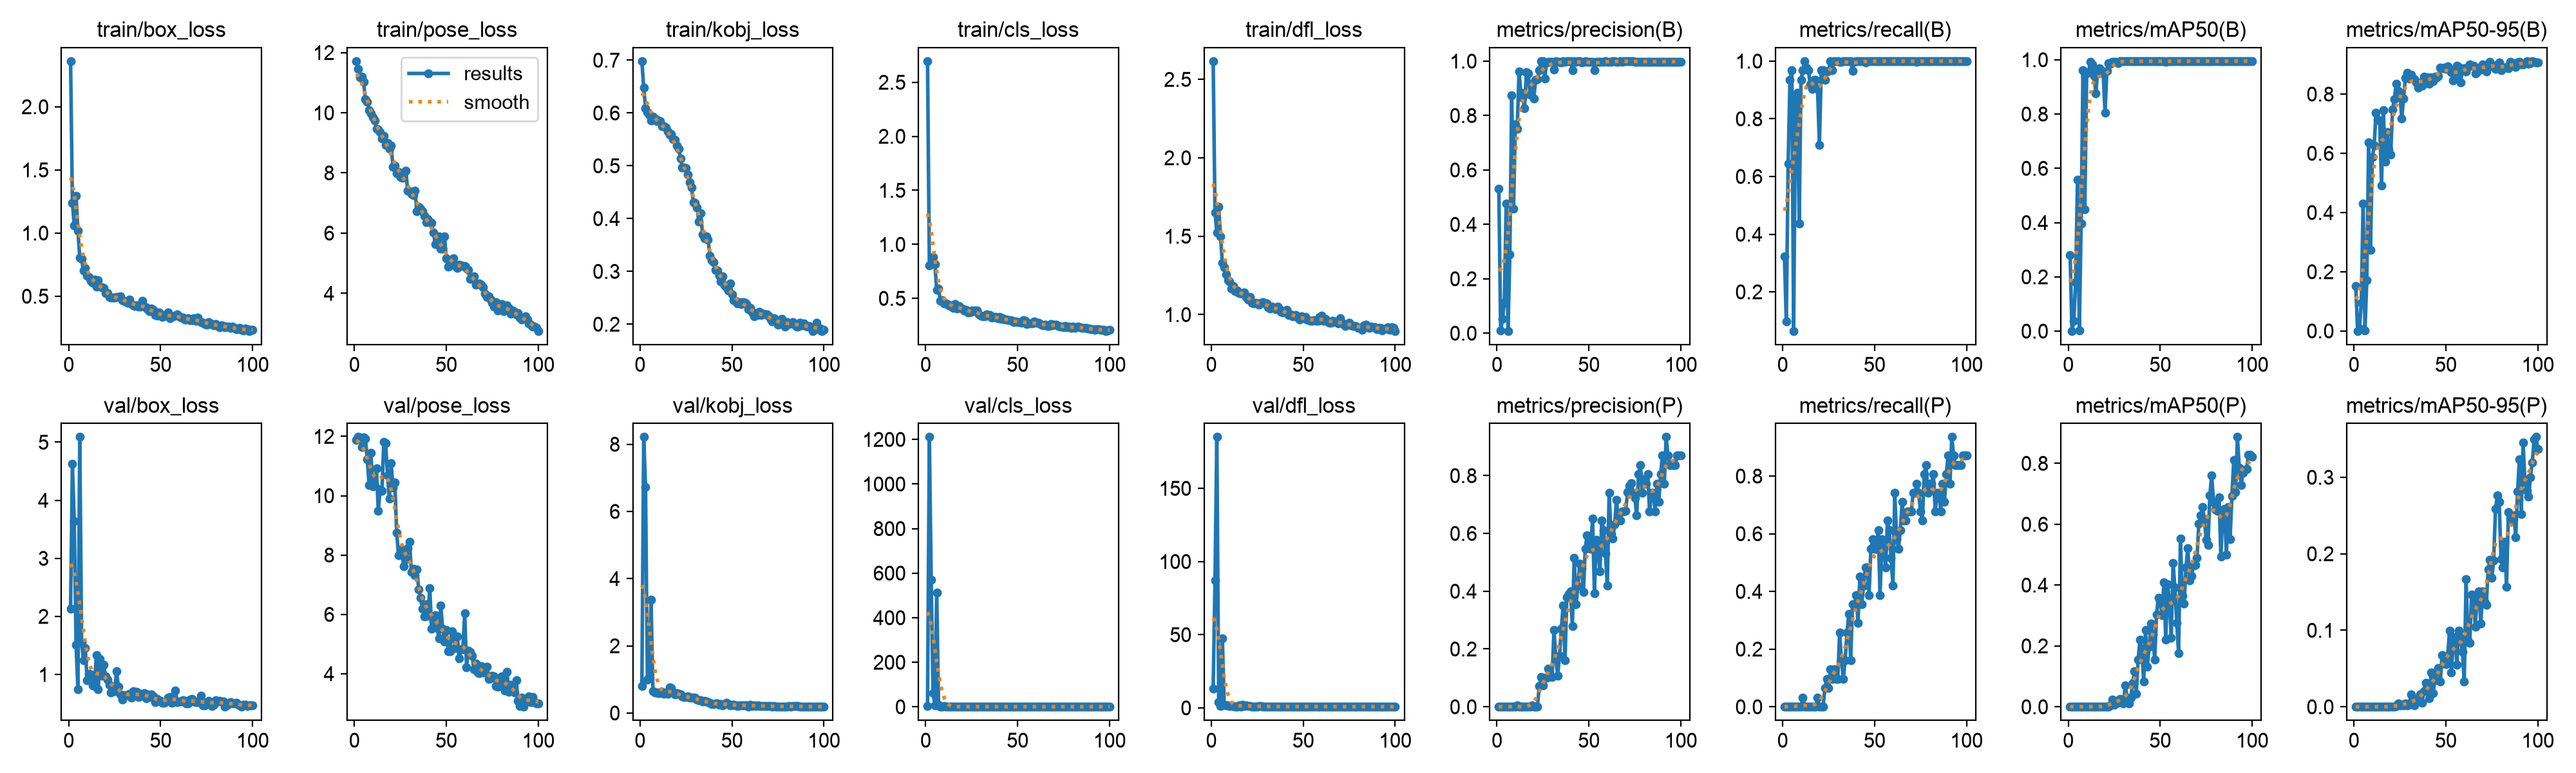

The table this chart was drawn from, first rows:
epoch, time, train/box_loss, train/pose_loss, train/kobj_loss, train/cls_loss, train/dfl_loss, metrics/precision(B), metrics/recall(B), metrics/mAP50(B), metrics/mAP50-95(B), metrics/precision(P), metrics/recall(P), metrics/mAP50(P), metrics/mAP50-95(P), val/box_loss, val/pose_loss, val/kobj_loss, val/cls_loss, val/dfl_loss, lr/pg0, lr/pg1, lr/pg2
1, 27.71, 2.361, 11.72, 0.6983, 2.696, 2.617, 0.5302, 0.3226, 0.2803, 0.1513, 0, 0, 0, 0, 2.127, 11.88, 0.802, 4.133, 13.24, 0.0006452, 0.0006452, 0.0006452
2, 36.18, 1.239, 11.45, 0.6479, 0.8081, 1.653, 0.00935, 0.09677, 0.00091, 0.0001, 0, 0, 0, 0, 4.628, 11.98, 8.216, 1211, 87.05, 0.001299, 0.001299, 0.001299
3, 43.8, 1.059, 11.19, 0.6095, 0.8182, 1.525, 0.05214, 0.6452, 0.03766, 0.00758, 0, 0, 0, 0, 3.638, 11.97, 6.728, 569.4, 185.1, 0.001939, 0.001939, 0.001939
4, 51.44, 1.294, 11.19, 0.6021, 0.8825, 1.688, 0.1128, 0.9355, 0.1815, 0.09444, 0, 0, 0, 0, 1.509, 11.64, 1.001, 62.34, 4.048, 0.001941, 0.001941, 0.001941
5, 58.91, 1.018, 11.02, 0.5971, 0.8148, 1.5, 0.4762, 0.9677, 0.5574, 0.4292, 0, 0, 0, 0, 0.7416, 11.97, 1.044, 7.546, 1.301, 0.001921, 0.001921, 0.001921
6, 66.61, 0.8038, 10.44, 0.5862, 0.5781, 1.331, 0.00837, 0.06452, 0.00343, 0.00078, 0, 0, 0, 0, 5.09, 11.92, 3.376, 513.2, 47.52, 0.001901, 0.001901, 0.001901
7, 74.11, 0.7971, 10.37, 0.5937, 0.5889, 1.303, 0.2898, 0.871, 0.3955, 0.1713, 0, 0, 0, 0, 1.56, 11.23, 0.6515, 9.437, 1.955, 0.001881, 0.001881, 0.001881
8, 81.65, 0.7014, 10.09, 0.5898, 0.4757, 1.255, 0.8733, 0.8899, 0.9613, 0.638, 0, 0, 0, 0, 1.249, 10.37, 0.6031, 1.02, 1.783, 0.001861, 0.001861, 0.001861
9, 89.36, 0.7231, 9.979, 0.5848, 0.4839, 1.218, 0.4584, 0.437, 0.4487, 0.2746, 0, 0, 0, 0, 1.452, 11.44, 0.6193, 2.081, 1.643, 0.001842, 0.001842, 0.001842
10, 96.94, 0.6605, 9.854, 0.5857, 0.4548, 1.211, 0.7674, 0.9355, 0.9491, 0.5861, 0, 0, 0, 0, 0.8963, 10.31, 0.6003, 2.69, 1.222, 0.001822, 0.001822, 0.001822
11, 104.4, 0.6535, 9.746, 0.5843, 0.4544, 1.165, 0.7502, 0.969, 0.955, 0.6259, 0.00529, 0.03226, 0.00044, 9e-05, 1.014, 10.33, 0.5948, 1.152, 1.33, 0.001802, 0.001802, 0.001802
12, 111.9, 0.6215, 9.461, 0.5746, 0.4402, 1.181, 0.9623, 1, 0.9912, 0.7362, 0, 0, 0, 0, 0.9955, 10.92, 0.6257, 0.5918, 1.23, 0.001782, 0.001782, 0.001782
13, 119.5, 0.6053, 9.45, 0.5747, 0.4268, 1.149, 0.8834, 0.9775, 0.9835, 0.7124, 0, 0, 0, 0, 0.8083, 9.498, 0.5785, 0.7453, 1.022, 0.001762, 0.001762, 0.001762
14, 126.9, 0.633, 9.363, 0.5723, 0.4363, 1.152, 0.8636, 0.9677, 0.9397, 0.7114, 0, 0, 0, 0, 0.802, 10.2, 0.6075, 0.5976, 0.9891, 0.001743, 0.001743, 0.001743
15, 134.2, 0.5744, 9.135, 0.5649, 0.4116, 1.138, 0.8262, 0.9202, 0.8769, 0.4912, 0, 0, 0, 0, 1.334, 10.15, 0.5826, 1.014, 1.57, 0.001723, 0.001723, 0.001723
16, 141.6, 0.628, 9.238, 0.5591, 0.4491, 1.135, 0.9583, 0.9032, 0.9599, 0.7463, 0, 0, 0, 0, 0.7502, 11.81, 0.7622, 0.6197, 1.05, 0.001703, 0.001703, 0.001703
17, 149.3, 0.5749, 8.929, 0.56, 0.4062, 1.135, 0.9556, 0.9355, 0.9694, 0.5708, 0, 0, 0, 0, 1.269, 11.77, 0.7514, 1.537, 2.249, 0.001683, 0.001683, 0.001683
18, 156.8, 0.5688, 8.997, 0.5501, 0.4314, 1.141, 0.8773, 0.9355, 0.9586, 0.6711, 0, 0, 0, 0, 0.9784, 10.69, 0.6113, 0.9668, 1.452, 0.001663, 0.001663, 0.001663
19, 164.3, 0.5656, 8.812, 0.5487, 0.4089, 1.112, 0.9179, 0.9032, 0.9488, 0.6139, 0.00391, 0.03226, 0.00032, 6e-05, 1.172, 9.908, 0.5523, 0.9409, 1.666, 0.001644, 0.001644, 0.001644
20, 171.9, 0.5251, 8.91, 0.538, 0.4045, 1.098, 0.8617, 0.7097, 0.8059, 0.5947, 0, 0, 0, 0, 0.9724, 11.1, 0.5899, 0.8364, 1.373, 0.001624, 0.001624, 0.001624
21, 179.3, 0.5248, 8.194, 0.5321, 0.3854, 1.111, 0.9304, 0.9677, 0.9587, 0.7476, 0, 0, 0, 0, 0.9064, 10.27, 0.5802, 0.5652, 1.244, 0.001604, 0.001604, 0.001604
22, 187.1, 0.4935, 8.244, 0.5143, 0.3911, 1.075, 0.9326, 0.9677, 0.988, 0.7833, 0, 0, 0, 0, 0.8234, 10.44, 0.555, 0.5115, 1.045, 0.001584, 0.001584, 0.001584
23, 195.2, 0.4877, 7.998, 0.4974, 0.3699, 1.073, 0.9667, 0.9349, 0.9856, 0.836, 0.07174, 0.06452, 0.00565, 0.00072, 0.6941, 8.762, 0.4896, 0.4857, 1.03, 0.001564, 0.001564, 0.001564
24, 203.1, 0.4906, 8.031, 0.4965, 0.372, 1.078, 1, 0.9635, 0.9923, 0.8109, 0.1026, 0.09677, 0.02471, 0.00448, 0.7141, 7.998, 0.4789, 0.5376, 1.014, 0.001545, 0.001545, 0.001545
25, 210.5, 0.4881, 7.868, 0.495, 0.3865, 1.07, 1, 0.967, 0.9916, 0.8024, 0.07508, 0.06452, 0.00745, 0.00163, 0.7132, 8.182, 0.4814, 0.5193, 0.9782, 0.001525, 0.001525, 0.001525
26, 218.1, 0.4923, 7.842, 0.4833, 0.381, 1.065, 0.9368, 1, 0.9912, 0.7181, 0.1018, 0.129, 0.01936, 0.00272, 1.059, 7.984, 0.5013, 0.5898, 1.501, 0.001505, 0.001505, 0.001505
27, 225.6, 0.4917, 7.991, 0.4692, 0.3851, 1.076, 0.995, 0.9677, 0.9882, 0.7855, 0.1009, 0.09677, 0.01262, 0.00148, 0.7847, 7.612, 0.4503, 0.5809, 1.233, 0.001485, 0.001485, 0.001485
28, 233.2, 0.498, 8.075, 0.4594, 0.3864, 1.079, 0.9979, 1, 0.995, 0.8552, 0.132, 0.129, 0.02482, 0.00412, 0.6554, 7.866, 0.4522, 0.4375, 0.966, 0.001465, 0.001465, 0.001465
29, 241, 0.4711, 7.4, 0.431, 0.352, 1.071, 0.997, 1, 0.995, 0.8723, 0.1083, 0.09677, 0.01853, 0.00198, 0.5674, 8.235, 0.4548, 0.4263, 0.8109, 0.001446, 0.001446, 0.001446
30, 248.7, 0.4626, 7.38, 0.4303, 0.3394, 1.073, 0.9964, 1, 0.995, 0.8514, 0.103, 0.09677, 0.01056, 0.00283, 0.6185, 8.454, 0.4555, 0.3974, 0.8754, 0.001426, 0.001426, 0.001426
31, 256.2, 0.4592, 7.298, 0.4206, 0.3361, 1.048, 0.9687, 0.9968, 0.9941, 0.8652, 0.2665, 0.2581, 0.07128, 0.01588, 0.643, 7.423, 0.4049, 0.4226, 0.9528, 0.001406, 0.001406, 0.001406
32, 263.8, 0.4474, 7.268, 0.3939, 0.3359, 1.04, 1, 0.9971, 0.995, 0.8515, 0.1689, 0.1613, 0.02946, 0.00625, 0.6416, 7.538, 0.388, 0.3986, 0.9781, 0.001386, 0.001386, 0.001386
33, 271.3, 0.4739, 7.407, 0.4106, 0.3517, 1.053, 0.9976, 1, 0.995, 0.8491, 0.1069, 0.09677, 0.0114, 0.00188, 0.6639, 7.319, 0.388, 0.383, 0.9062, 0.001366, 0.001366, 0.001366
34, 279.1, 0.4369, 6.735, 0.3704, 0.3413, 1.041, 0.9981, 1, 0.995, 0.8386, 0.1757, 0.1613, 0.03086, 0.0063, 0.5971, 7.519, 0.3499, 0.4504, 0.8952, 0.001347, 0.001347, 0.001347
35, 286.8, 0.4269, 6.878, 0.3626, 0.3447, 1.034, 0.9943, 1, 0.995, 0.8223, 0.27, 0.2581, 0.07819, 0.01133, 0.7106, 6.839, 0.3593, 0.4829, 0.9514, 0.001327, 0.001327, 0.001327
36, 294.3, 0.4253, 6.82, 0.3663, 0.3205, 1.053, 1, 0.9989, 0.995, 0.8389, 0.3516, 0.3226, 0.1161, 0.01587, 0.6658, 6.553, 0.3495, 0.3912, 0.8745, 0.001307, 0.001307, 0.001307
37, 301.9, 0.4295, 6.718, 0.3605, 0.3256, 1.033, 0.9967, 1, 0.995, 0.8274, 0.1607, 0.1613, 0.04312, 0.00502, 0.6993, 6.196, 0.332, 0.4217, 0.9356, 0.001287, 0.001287, 0.001287
38, 309.4, 0.4167, 6.567, 0.3301, 0.3305, 1.019, 1, 0.967, 0.9941, 0.859, 0.3789, 0.3548, 0.1554, 0.02006, 0.6067, 5.921, 0.3035, 0.3799, 0.8801, 0.001267, 0.001267, 0.001267
39, 316.8, 0.4199, 6.354, 0.3215, 0.3156, 1.013, 1, 0.9966, 0.995, 0.8466, 0.391, 0.3548, 0.2212, 0.03128, 0.67, 6.338, 0.2665, 0.4063, 0.9005, 0.001248, 0.001248, 0.001248
40, 324.2, 0.4649, 6.458, 0.3169, 0.3272, 1.017, 1, 0.9986, 0.995, 0.8569, 0.4, 0.3871, 0.1901, 0.02518, 0.6328, 5.952, 0.2663, 0.4061, 0.9028, 0.001228, 0.001228, 0.001228
41, 331.9, 0.4196, 6.388, 0.3032, 0.3083, 1.029, 0.9657, 1, 0.9941, 0.8352, 0.2801, 0.2903, 0.08297, 0.01153, 0.679, 6.877, 0.2953, 0.3776, 0.9326, 0.001208, 0.001208, 0.001208
42, 339.4, 0.4117, 6.348, 0.3016, 0.3157, 0.9978, 0.9999, 1, 0.995, 0.8568, 0.5145, 0.4516, 0.2533, 0.04483, 0.5911, 5.518, 0.2913, 0.3575, 0.8634, 0.001188, 0.001188, 0.001188
43, 347.1, 0.396, 6.015, 0.2921, 0.3075, 1.003, 0.9981, 1, 0.995, 0.8434, 0.354, 0.3548, 0.1326, 0.01793, 0.6613, 5.758, 0.255, 0.3898, 0.942, 0.001168, 0.001168, 0.001168
44, 354.6, 0.3822, 5.643, 0.2811, 0.3044, 0.9911, 1, 0.9988, 0.995, 0.8596, 0.4183, 0.4194, 0.1968, 0.03459, 0.6102, 5.964, 0.2673, 0.3844, 0.8856, 0.001149, 0.001149, 0.001149
45, 362.1, 0.4018, 5.759, 0.2909, 0.298, 0.9919, 1, 0.9961, 0.995, 0.8567, 0.4955, 0.4839, 0.2737, 0.04656, 0.66, 5.532, 0.2279, 0.3678, 0.9083, 0.001129, 0.001129, 0.001129
46, 369.8, 0.3935, 5.897, 0.2735, 0.2998, 0.9986, 0.995, 1, 0.995, 0.8603, 0.4797, 0.4839, 0.2383, 0.05033, 0.624, 5.188, 0.263, 0.4566, 0.8887, 0.001109, 0.001109, 0.001109
47, 377.5, 0.352, 5.475, 0.2704, 0.2921, 0.9824, 0.9985, 1, 0.995, 0.8889, 0.3969, 0.3871, 0.154, 0.0333, 0.5212, 6.305, 0.3134, 0.3778, 0.856, 0.001089, 0.001089, 0.001089
48, 385.3, 0.3468, 5.474, 0.2638, 0.282, 0.9693, 0.9997, 1, 0.995, 0.8872, 0.5473, 0.5484, 0.3024, 0.06733, 0.5804, 5.518, 0.2737, 0.3708, 0.8983, 0.001069, 0.001069, 0.001069
49, 393, 0.3704, 5.898, 0.2766, 0.2869, 0.9893, 0.9984, 1, 0.995, 0.8883, 0.5944, 0.5806, 0.3591, 0.0611, 0.5468, 5.083, 0.2296, 0.3467, 0.8696, 0.00105, 0.00105, 0.00105
50, 400.9, 0.3554, 5.172, 0.2564, 0.2813, 0.9755, 0.9981, 1, 0.995, 0.8851, 0.5647, 0.5484, 0.3446, 0.05574, 0.5482, 5.484, 0.256, 0.374, 0.8538, 0.00103, 0.00103, 0.00103
51, 409.9, 0.3353, 4.875, 0.2458, 0.2777, 0.9865, 0.9984, 1, 0.995, 0.8928, 0.5472, 0.5484, 0.3006, 0.06672, 0.5077, 4.761, 0.2394, 0.3461, 0.8051, 0.00101, 0.00101, 0.00101
52, 417.8, 0.3518, 4.975, 0.2443, 0.2754, 0.9677, 0.9975, 1, 0.995, 0.8835, 0.651, 0.6129, 0.4097, 0.09978, 0.5135, 4.749, 0.2229, 0.3616, 0.7963, 0.0009902, 0.0009902, 0.0009902
53, 425.6, 0.3464, 4.991, 0.2388, 0.2966, 0.9631, 0.9667, 1, 0.9912, 0.874, 0.3925, 0.3871, 0.2215, 0.04489, 0.5344, 5.433, 0.2156, 0.3823, 0.82, 0.0009704, 0.0009704, 0.0009704
54, 433.2, 0.3734, 5.16, 0.242, 0.2937, 0.9599, 0.9964, 1, 0.995, 0.8455, 0.5785, 0.5806, 0.4034, 0.08492, 0.6034, 5.231, 0.2309, 0.3554, 0.8871, 0.0009506, 0.0009506, 0.0009506
55, 440.9, 0.3253, 4.903, 0.238, 0.2606, 0.9593, 0.9981, 1, 0.995, 0.86, 0.5473, 0.5484, 0.3434, 0.09144, 0.6128, 4.876, 0.2221, 0.3322, 0.8671, 0.0009308, 0.0009308, 0.0009308
56, 448.4, 0.3387, 4.843, 0.2415, 0.2659, 0.9647, 0.9981, 1, 0.995, 0.8955, 0.4677, 0.4818, 0.2273, 0.0546, 0.5134, 5.264, 0.2374, 0.3189, 0.8274, 0.000911, 0.000911, 0.000911
57, 455.9, 0.3388, 4.938, 0.2405, 0.2663, 0.9612, 0.9976, 1, 0.995, 0.8914, 0.6451, 0.6452, 0.472, 0.09955, 0.5547, 4.521, 0.2228, 0.3714, 0.869, 0.0008912, 0.0008912, 0.0008912
58, 463.6, 0.3483, 4.93, 0.2388, 0.2707, 0.9605, 0.9976, 1, 0.995, 0.839, 0.6113, 0.6129, 0.3921, 0.09021, 0.7237, 4.824, 0.2242, 0.424, 1.011, 0.0008714, 0.0008714, 0.0008714
59, 471.1, 0.3583, 4.914, 0.2281, 0.2887, 0.9842, 0.9987, 1, 0.995, 0.8831, 0.5302, 0.5161, 0.2758, 0.0718, 0.5286, 4.827, 0.198, 0.3704, 0.8351, 0.0008516, 0.0008516, 0.0008516
60, 478.5, 0.3424, 4.899, 0.2303, 0.2731, 0.9952, 0.9982, 1, 0.995, 0.8868, 0.4186, 0.4194, 0.1754, 0.03289, 0.537, 6.031, 0.255, 0.3437, 0.8193, 0.0008318, 0.0008318, 0.0008318
... 40 more rows
